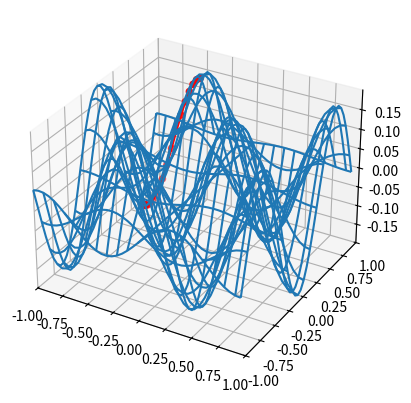

This figure's Python source:
'''
name:
bumps_gradient.py

type:
script
'''

import numpy as np
import matplotlib.pyplot as plt

min_range = -100
max_range = 100

epochs = 100

positions = np.zeros(epochs)

x = np.zeros((epochs, 2))
y = np.zeros(epochs)

c = 0.05
E = 0.00001


def f(x):
    return np.sin(5*x[0])*np.cos(5*x[1])/5.0

x[0][0] = -0.4
x[0][1] = 0.7
y[0] = f(x[0])
for i in range(1, epochs):
    x[i][0] = x[i-1][0] + c * np.cos(5*x[i-1][0])
    x[i][1] = x[i-1][1] + c * np.sin(5*x[i-1][1]) * np.power(x[i-1][1], -1)

    print(x[i])
    y[i] = f(x[i])

min_range = -1
max_range = 1
a = np.arange(min_range, max_range, 0.05)
x_values, y_values = np.meshgrid(a, a)
z_values = np.sin(5*x_values)*np.cos(5*y_values)/5.0


fig = plt.figure()
ax = fig.add_subplot(111, projection='3d')
ax.plot_wireframe(
    x_values, y_values, z_values, rstride=2, cstride=2
    )
ax.plot(x.T[0], x.T[1], y, c='r')
ax.scatter(x.T[0], x.T[1], y, c='r')
ax.set_xlim(min_range, max_range)
ax.set_ylim(min_range, max_range)
ax.set_zlim(z_values.min(), z_values.max())
plt.show()
